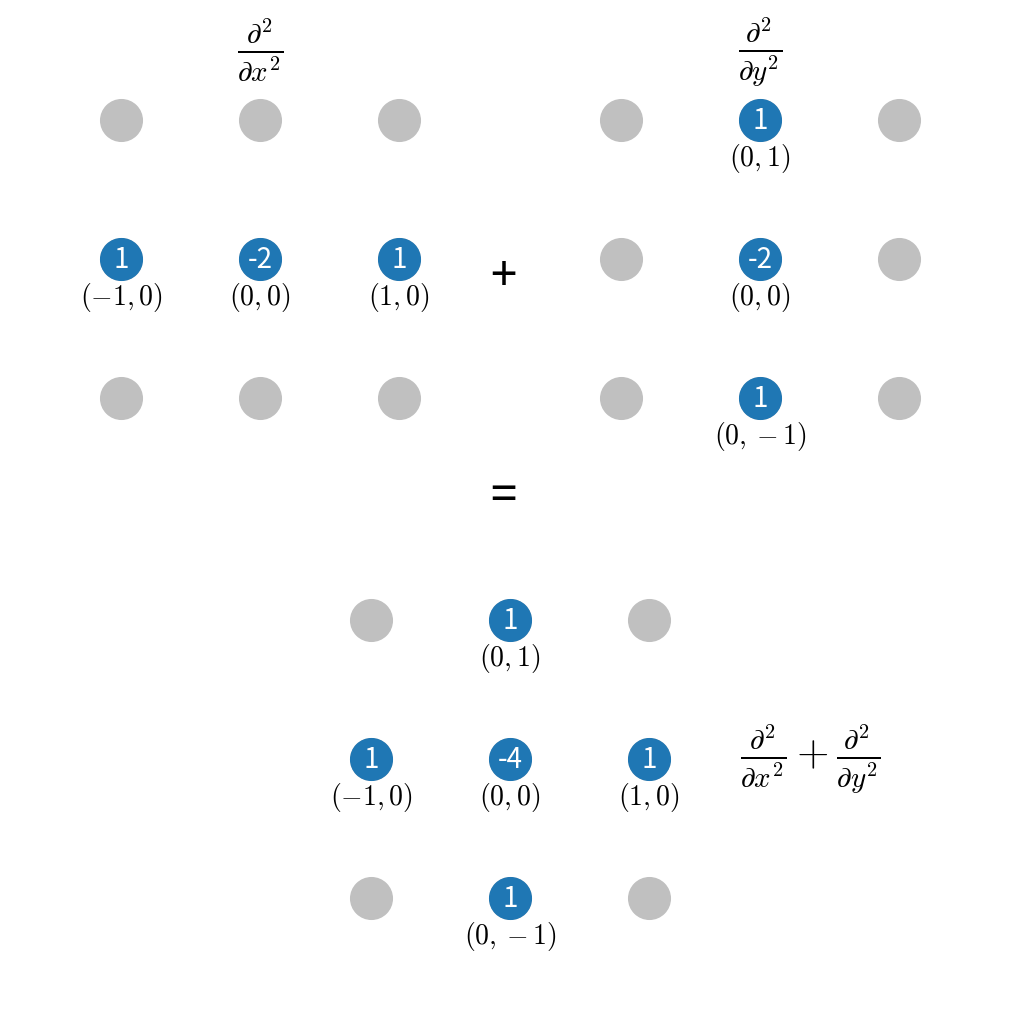

The script that saved this image:
import matplotlib.pyplot as plt
import matplotlib as mpl
import numpy as np
from itertools import product


def switch_off_xy_axis(ax):
    ax.xaxis.set_ticks([])
    ax.yaxis.set_ticks([])
    for direction in ['bottom', 'top', 'left', 'right']:
        ax.spines[direction].set_visible(False)


def plot_grid(ax, offsets, color, markersize=30):
    offsets = np.array(offsets)
    ax.plot(offsets[:, 0], offsets[:, 1], 'o', color=color, markersize=markersize)


def plot_offsets(ax, offsets, vshift=-0.15):
    for x, y in offsets:
        ax.text(x, y + vshift, "$ " + str((x, y)) + " $", verticalalignment="top", horizontalalignment="center")


def plot_coefficients(ax, offsets, coefs):
    if not coefs:
        return
    for (x, y), c in zip(offsets, coefs):
        ax.text(
            x, y, c,
            color="white",
            verticalalignment="center", horizontalalignment="center"
        )


def tex(s):
    return "$ " + str(s) + " $"


def plot_axes(ax, stencil, coeffs, grid_kernel=[-1, 0, 1], with_coefs=True, with_offsets=True, markersize=30):
    switch_off_xy_axis(ax)
    plot_grid(ax, list(product(grid_kernel, repeat=2)), color="#C0C0C0", markersize=markersize)
    plot_grid(ax, stencil, color="C0", markersize=markersize)
    if with_offsets:
        plot_offsets(ax, stencil)
    if with_coefs:
        plot_coefficients(ax, stencil, coeffs)


if __name__ == '__main__':

    plt.rcParams.update({'font.size': 20, "mathtext.fontset": "cm"})

    fig = plt.figure(figsize=(10, 10))

    ax = fig.add_axes([0, 0.5, 0.5, 0.5])
    ax.margins(0.4, 0.4)
    plot_axes(ax, stencil=[(-1, 0), (0, 0), (1, 0)], coeffs=[1, -2, 1])

    ax = fig.add_axes([0.5, 0.5, 0.5, 0.5])
    ax.margins(0.4, 0.4)
    plot_axes(ax, stencil=[(0, -1), (0, 0), (0, 1)], coeffs=[1, -2, 1])

    ax = fig.add_axes([0.25, 0, 0.5, 0.5])
    ax.margins(0.4, 0.4)
    plot_axes(ax, stencil=[(0, -1), (0, 0), (0, 1), (-1, 0), (1, 0)], coeffs=[1, -4, 1, 1, 1])

    fig.text(0.48, 0.72, "+", fontsize=34)
    fig.text(0.48, 0.5, "=", fontsize=34)

    fig.text(0.25, 0.95, r"$\frac{\partial^2}{\partial x^2}$", fontsize=30, horizontalalignment="center")
    fig.text(0.75, 0.95, r"$\frac{\partial^2}{\partial y^2}$", fontsize=30, horizontalalignment="center")

    fig.text(0.8, 0.25, r"$\frac{\partial^2}{\partial x^2} + \frac{\partial^2}{\partial y^2}$",
             fontsize=30, horizontalalignment="center", verticalalignment="center")

    fig.savefig("composite_stencil.png")

    plt.show()
